Run: headless pygame with SDL's dummy video driver; simulated clock (each Clock.tick advances the game by its frame time, no real sleeping); random seed 0; keys injected as events and as key.get_pressed() state; no mouse input; restart key SPACE tapped at the start of phases 3 and 4.
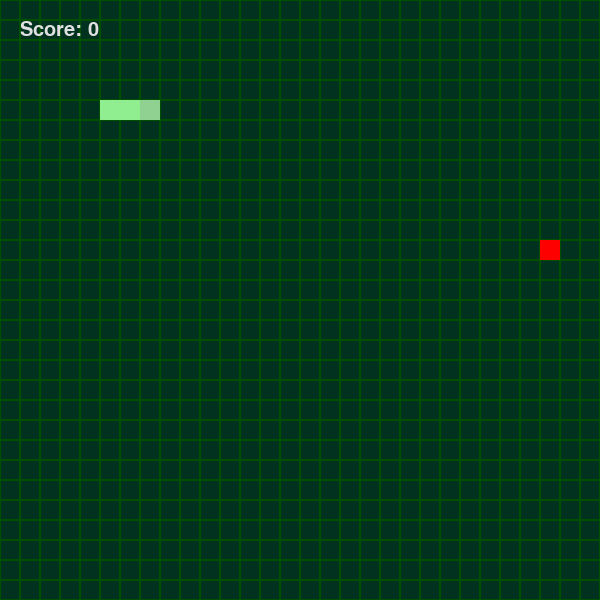
Frame 1 of 4 · flips 1–60 · no input
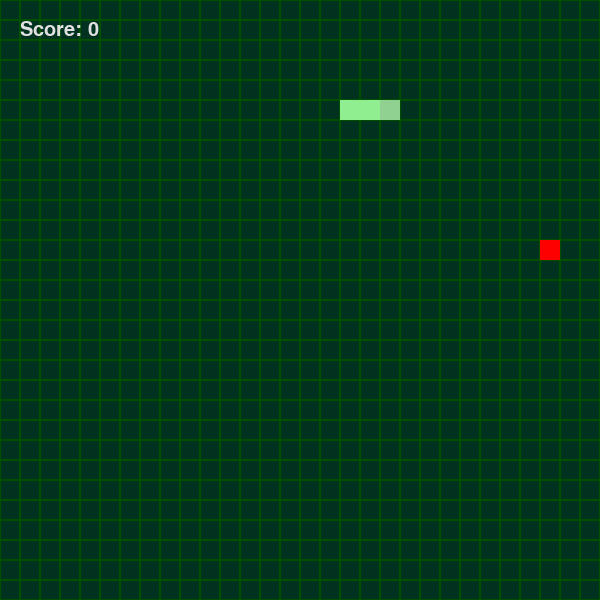
Frame 2 of 4 · flips 61–180 · tapped SPACE, RETURN · held RIGHT (→), D
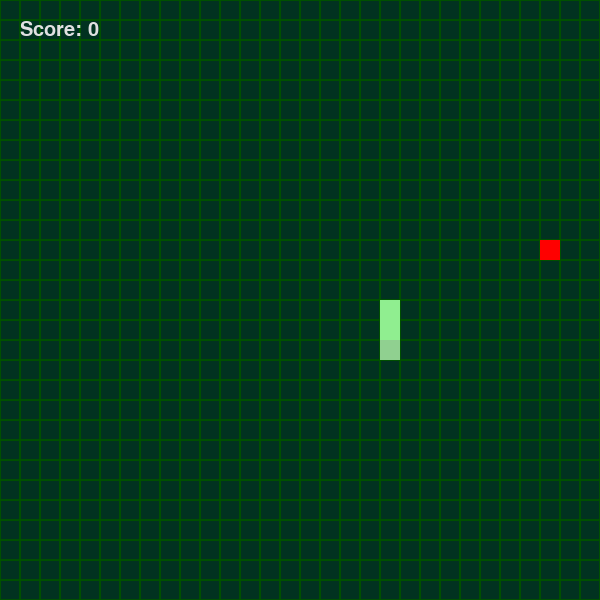
Frame 3 of 4 · flips 181–300 · tapped SPACE · held DOWN (↓), S
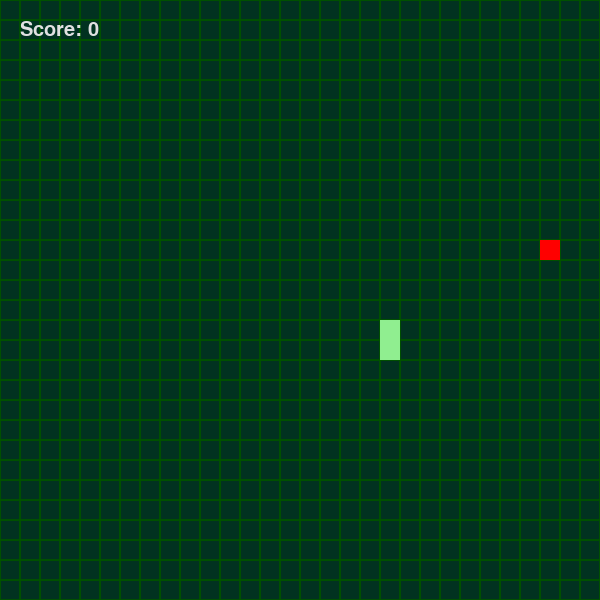
Frame 4 of 4 · flips 301–420 · tapped SPACE · held LEFT (←), A, UP (↑), W

The pygame program that drew these frames:

import pygame
import random

pygame.init()

HEIGTH = 600
WIDTH = 600

CELL_SIZE = 20
COLS = WIDTH // CELL_SIZE
ROWS = HEIGTH // CELL_SIZE

SNAKE = [(7, 5), (6, 5), (5, 5)]
FOOD_COOR = None

BACKGROUND_COLOR = (1, 50, 32)
GRID_COLOR = (0, 80, 0)
SNAKE_HEAD_COLOR = (144, 208, 144)
SNAKE_BODY_COLOR = (144, 238, 144)
FOOD_COLOR = (255, 0, 0)

UP = (0, -1)
DOWN = (0, 1)
LEFT = (-1, 0)
RIGTH = (1, 0)
CURRENT_DIRECTION = RIGTH
CURRENT_SCORE = 0
LAST_SCORE_REGISTER = CURRENT_SCORE
HIHGEST_SCORE = None

GAME_STATUS = "START"

screen = pygame.display.set_mode((HEIGTH, WIDTH))
surface_grid = pygame.Surface((WIDTH, HEIGTH))
font = pygame.font.Font(None, 30)
pygame.display.set_caption("SNAKE GAME")
clock = pygame.time.Clock()
running = True

last_movement = pygame.time.get_ticks()
MOVEMENT_INTERVAL = 150


def draw_grid():
    for row in range(ROWS):
        for col in range(COLS):
            x = col * CELL_SIZE
            y = row * CELL_SIZE
            pygame.draw.rect(surface_grid, GRID_COLOR, (x, y, CELL_SIZE, CELL_SIZE), 1)


def draw_snake():
    for index, (x, y) in enumerate(SNAKE):
        position_x = x * CELL_SIZE
        position_y = y * CELL_SIZE
        piece_color = SNAKE_HEAD_COLOR if index == 0 else SNAKE_BODY_COLOR

        pygame.draw.rect(
            screen, piece_color, (position_x, position_y, CELL_SIZE, CELL_SIZE), 0
        )


def change_direction_validation(
    current_direction: tuple[int, int], new_direction: tuple[int, int]
):
    if (
        current_direction[0] + new_direction[0] == 0
        and current_direction[1] + new_direction[1] == 0
    ):
        return False
    return True


def handle_input(event):
    global CURRENT_DIRECTION

    if event == pygame.K_RIGHT:
        if change_direction_validation(CURRENT_DIRECTION, RIGTH) == True:
            CURRENT_DIRECTION = RIGTH

    if event == pygame.K_LEFT:
        if change_direction_validation(CURRENT_DIRECTION, LEFT) == True:
            CURRENT_DIRECTION = LEFT

    if event == pygame.K_UP:
        if change_direction_validation(CURRENT_DIRECTION, UP) == True:
            CURRENT_DIRECTION = UP

    if event == pygame.K_DOWN:
        if change_direction_validation(CURRENT_DIRECTION, DOWN) == True:
            CURRENT_DIRECTION = DOWN


def check_wall_colition():
    snake_head = SNAKE[0]
    x_location = snake_head[0]
    y_location = snake_head[1]

    if x_location <= 0 or x_location == COLS - 1:
        return True
    if y_location <= 0 or y_location == ROWS - 1:
        return True


def check_self_colition():
    snake_head = SNAKE[0]

    for body_part in SNAKE[1:]:
        if body_part == snake_head:
            return True
    return False


def move_snake():
    snake_head = SNAKE[0]
    new_x = snake_head[0] + CURRENT_DIRECTION[0]
    new_y = snake_head[1] + CURRENT_DIRECTION[1]
    snake_head = (new_x, new_y)

    for body_part in range(len(SNAKE) - 1, 0, -1):
        SNAKE[body_part] = SNAKE[body_part - 1]
    SNAKE[0] = snake_head


def generate_food():
    coor_x = random.randint(0, COLS - 1)
    coor_y = random.randint(0, ROWS - 1)

    food_coor = (coor_x, coor_y)
    if food_coor in SNAKE:
        return generate_food()
    else:
        return food_coor


def create_food():
    position_x = FOOD_COOR[0] * CELL_SIZE
    position_y = FOOD_COOR[1] * CELL_SIZE
    pygame.draw.rect(
        screen, FOOD_COLOR, (position_x, position_y, CELL_SIZE, CELL_SIZE), 0
    )


def eat_food():
    global FOOD_COOR
    global CURRENT_SCORE

    snake_head = SNAKE[0]
    snake_tail = SNAKE[-1]

    if snake_head == FOOD_COOR:
        FOOD_COOR = generate_food()
        x_coor = snake_tail[0] + (CURRENT_DIRECTION[0] * -1)
        y_coor = snake_tail[1] + (CURRENT_DIRECTION[1] * -1)
        new_tail = (x_coor, y_coor)
        CURRENT_SCORE += 1
        SNAKE.append(new_tail)


def restart_game():
    global SNAKE, CURRENT_DIRECTION, CURRENT_SCORE, LAST_SCORE_REGISTER, FOOD_COOR, score_text, last_movement
    SNAKE = [(7, 5), (6, 5), (5, 5)]
    CURRENT_DIRECTION = RIGTH
    CURRENT_SCORE = 0
    LAST_SCORE_REGISTER = CURRENT_SCORE
    FOOD_COOR = generate_food()
    score_text = font.render(f"Score: {CURRENT_SCORE}", True, (225, 225, 225))
    last_movement = pygame.time.get_ticks()


FOOD_COOR = generate_food()
surface_grid.fill(BACKGROUND_COLOR)
score_text = font.render(f"Score: {CURRENT_SCORE}", True, (225, 225, 225))
draw_grid()

while running:
    for event in pygame.event.get():
        if event.type == pygame.QUIT:
            running = False

        if event.type == pygame.KEYDOWN:
            if GAME_STATUS == "START":
                if event.key == pygame.K_SPACE:
                    GAME_STATUS = "PLAYING"
            elif GAME_STATUS == "PLAYING":
                handle_input(event.key)
            elif GAME_STATUS == "GAME OVER":
                if event.key == pygame.K_SPACE:
                    restart_game()
                    GAME_STATUS = "PLAYING"

    if CURRENT_SCORE != LAST_SCORE_REGISTER:
        score_text = font.render(f"Score: {CURRENT_SCORE}", True, (225, 225, 225))
        LAST_SCORE_REGISTER = CURRENT_SCORE

    if GAME_STATUS == "PLAYING":
        current_time = pygame.time.get_ticks()
        elapsed_time = current_time - last_movement

        if elapsed_time >= MOVEMENT_INTERVAL:
            move_snake()
            eat_food()
            if check_self_colition() or check_wall_colition():
                GAME_STATUS = "GAME OVER"

            last_movement = current_time

    screen.fill(BACKGROUND_COLOR)
    screen.blit(surface_grid, (0, 0))
    screen.blit(score_text, (20, 20))

    create_food()
    draw_snake()

    pygame.display.flip()
    clock.tick(60)

pygame.quit()
